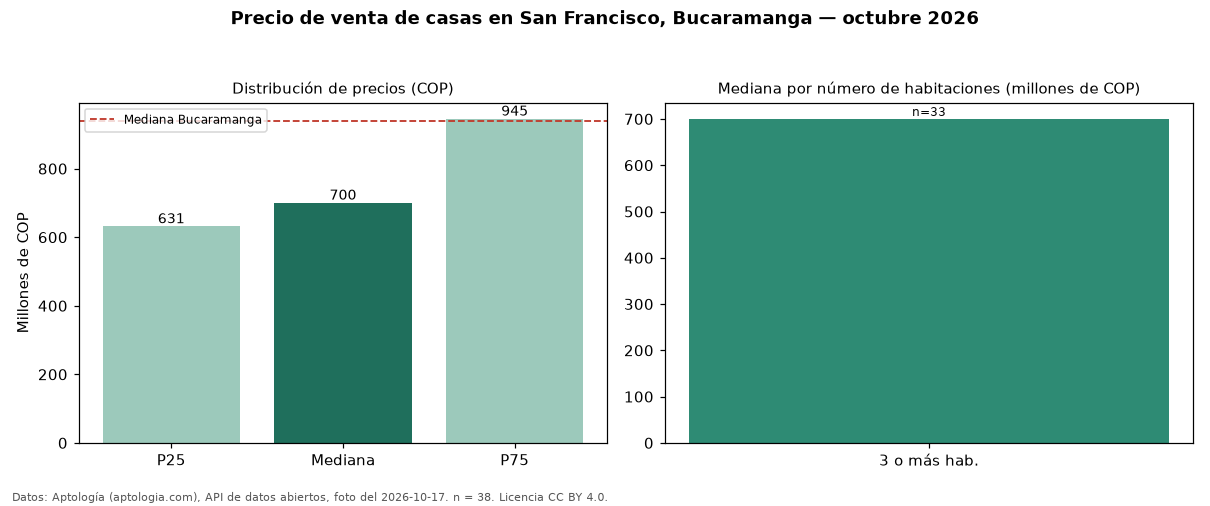

Values plotted in this chart, from the file beside it:
seccion, metrica, valor_cop, n
precio, p25, 631250000, 38
precio, mediana, 700000000, 38
precio, p75, 945000000, 38
precio, minimo, 297000000, 38
precio, maximo, 1250000000, 38
parqueadero, avisos_con_parqueadero, 25, 38
parqueadero, mediana_con_parqueadero, 750000000, 25
habitaciones, 3+, 700000000, 33
ciudad, mediana_ciudad, 940000000, 
fuente, fecha_foto, 2026-10-17, 
fuente, atribucion, https://www.aptologia.com/casas-en-venta…, 
